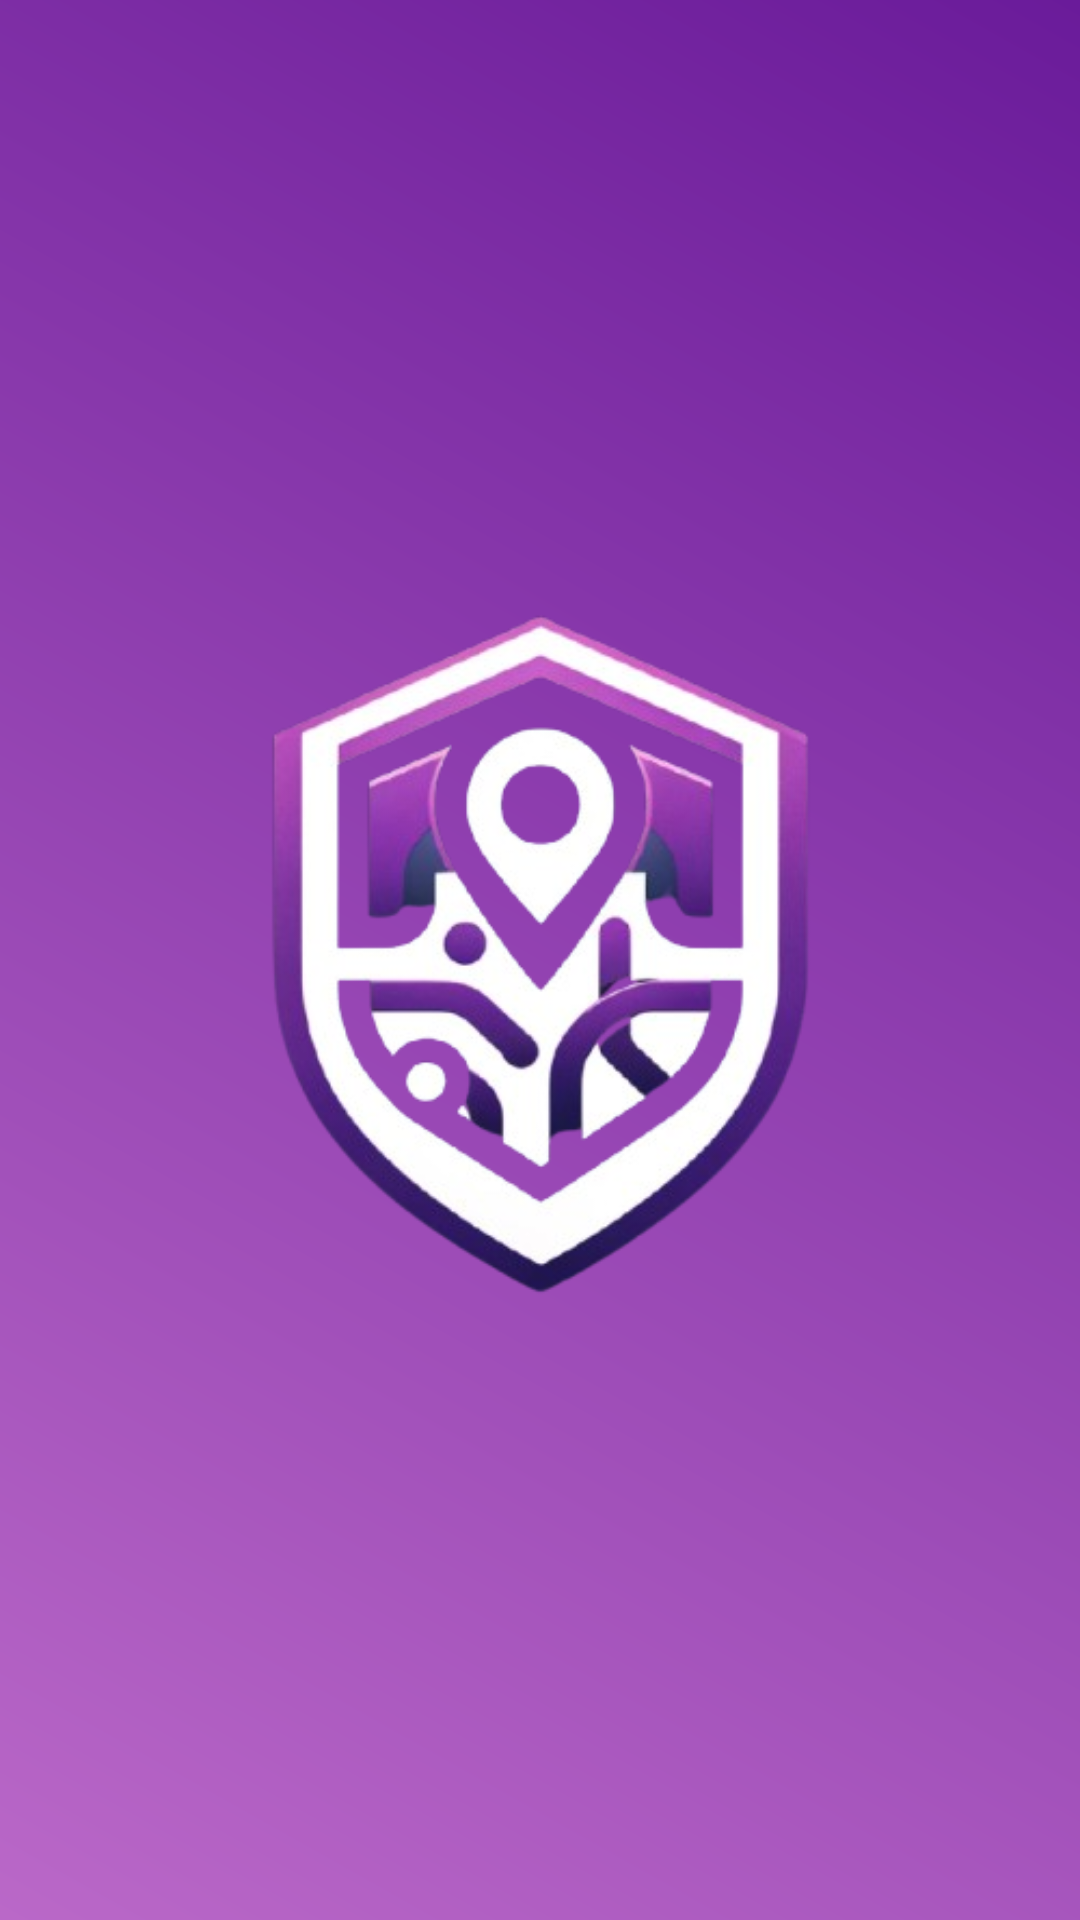

Layout XML and referenced resources for this Android screen:
<!-- AndroidManifest.xml: activity theme Theme.SafetyMap -->
<!-- res/layout/activity_splash.xml -->
<?xml version="1.0" encoding="utf-8"?>
<RelativeLayout xmlns:android="http://schemas.android.com/apk/res/android"
    xmlns:tools="http://schemas.android.com/tools"
    android:layout_width="match_parent"
    android:layout_height="match_parent"
    xmlns:app="http://schemas.android.com/apk/res-auto"
    android:background="@drawable/background_gradient"
    tools:context=".MapsActivity">



    <ImageView
        android:id="@+id/logo"
        android:layout_width="400dp"
        android:layout_height="400dp"
        android:layout_centerInParent="true"
        android:src="@drawable/your_logo"
        />

    <TextView
        android:id="@+id/tagline"
        android:layout_width="wrap_content"
        android:layout_height="wrap_content"
        android:layout_below="@id/logo"
        android:layout_marginTop="20dp"
        android:layout_centerHorizontal="true"
        android:text="Sa traiesti"
        android:textSize="20sp"
        android:textColor="@color/deep_purple"
        android:alpha="0" />


    <ProgressBar
        android:id="@+id/loading_screen"
        style="?android:attr/progressBarStyleLarge"
        android:layout_width="100dp"
        android:layout_height="100dp"
        android:layout_below="@id/logo"
        android:layout_marginTop="20dp"
        android:layout_centerHorizontal="true"
        android:indeterminate="true"
        android:progressTint="@color/deep_purple" />


    <com.google.android.material.bottomnavigation.BottomNavigationView
        android:id="@+id/bottom_navigation"
        android:layout_width="match_parent"
        android:layout_height="wrap_content"
        android:layout_alignParentBottom="true"
        android:background="@color/background_white"
        android:visibility="gone"
        app:itemIconTint="@color/deep_purple"
        app:menu="@menu/bottom_nav_menu" />

</RelativeLayout>
<!-- resources referenced by this layout -->
<resources>
  <color name="background_white">#FFFFFF</color>
  <color name="deep_purple">#6A1B9A</color>
  <!-- drawable background_gradient (drawable) -->
  <?xml version="1.0" encoding="utf-8"?>
  <layer-list xmlns:android="http://schemas.android.com/apk/res/android">
      <item>
          <shape android:shape="rectangle">
              <gradient
                  android:startColor="@color/light_purple"
                  android:endColor="@color/deep_purple"
                  android:angle="45" />
          </shape>
      </item>
  </layer-list>
  <!-- drawable your_logo: png bitmap (drawable, 111159 bytes) -->
  <style name="Theme.SafetyMap" parent="Theme.MaterialComponents.DayNight.DarkActionBar">
  
      </style>
  <color name="light_purple">#BA68C8</color>
</resources>
